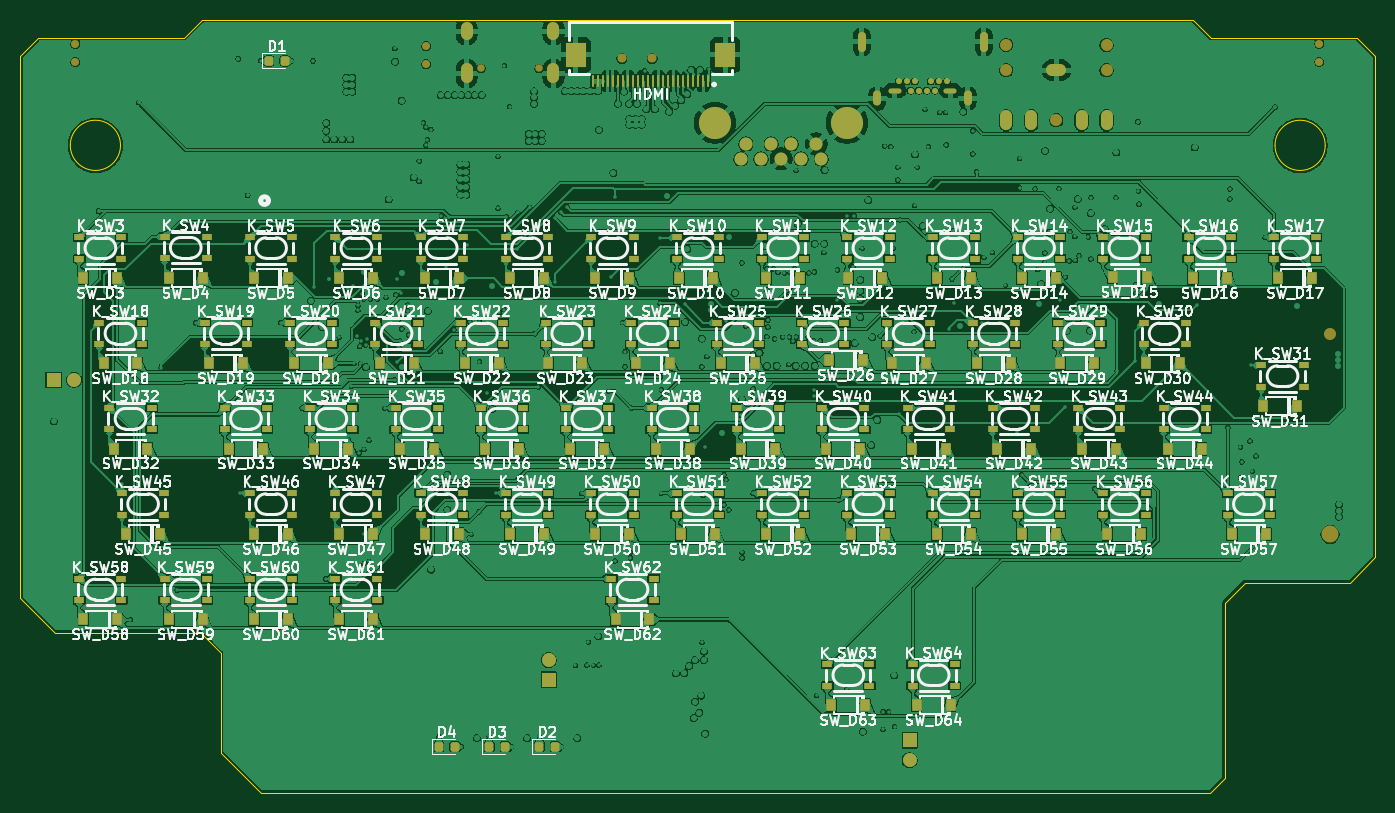
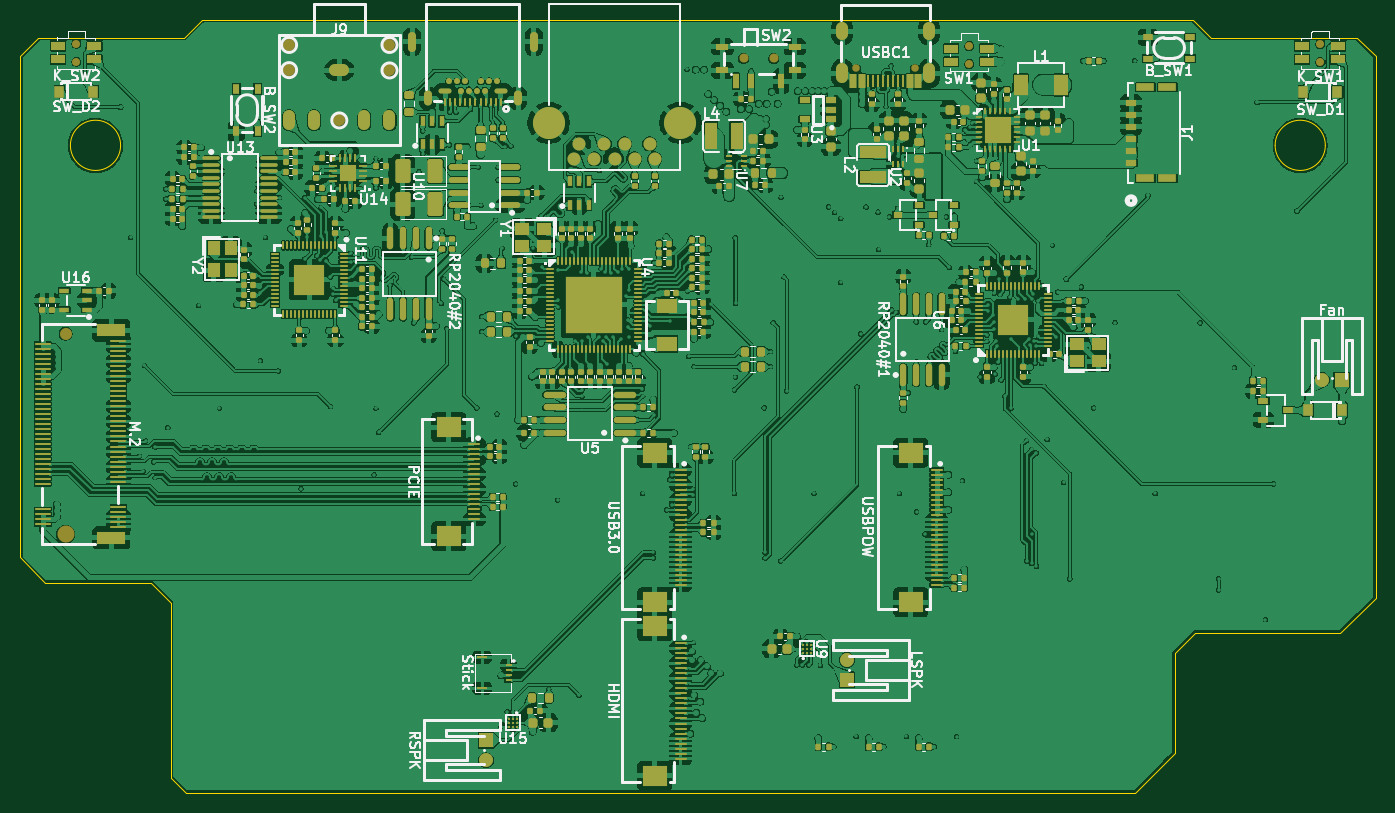
Circuit board: 9 layer files. Board 135.0 x 77.0 mm.
- bottom_copper: PortaRe0-B_Cu.gbl (1246225 bytes)
- bottom_mask: PortaRe0-B_Mask.gbs (35570 bytes)
- paste: PortaRe0-B_Paste.gbp (33471 bytes)
- bottom_silk: PortaRe0-B_Silkscreen.gbo (119230 bytes)
- outline: PortaRe0-Edge_Cuts.gm1 (1775 bytes)
- top_copper: PortaRe0-F_Cu.gtl (963731 bytes)
- top_mask: PortaRe0-F_Mask.gts (16544 bytes)
- paste: PortaRe0-F_Paste.gtp (14314 bytes)
- top_silk: PortaRe0-F_Silkscreen.gto (414876 bytes)

=== bottom_copper: PortaRe0-B_Cu.gbl (1246225 bytes, source omitted) ===
=== bottom_mask: PortaRe0-B_Mask.gbs (35570 bytes, source omitted) ===
=== paste: PortaRe0-B_Paste.gbp (33471 bytes, source omitted) ===
=== bottom_silk: PortaRe0-B_Silkscreen.gbo (119230 bytes, source omitted) ===
=== outline: PortaRe0-Edge_Cuts.gm1 ===
%TF.GenerationSoftware,KiCad,Pcbnew,9.0.4*%
%TF.CreationDate,2026-03-23T19:45:55+09:00*%
%TF.ProjectId,PortaRe0,506f7274-6152-4653-902e-6b696361645f,rev?*%
%TF.SameCoordinates,Original*%
%TF.FileFunction,Profile,NP*%
%FSLAX46Y46*%
G04 Gerber Fmt 4.6, Leading zero omitted, Abs format (unit mm)*
G04 Created by KiCad (PCBNEW 9.0.4) date 2026-03-23 19:45:55*
%MOMM*%
%LPD*%
G01*
G04 APERTURE LIST*
%TA.AperFunction,Profile*%
%ADD10C,0.050000*%
%TD*%
G04 APERTURE END LIST*
D10*
X189050000Y-54450000D02*
G75*
G02*
X184050000Y-54450000I-2500000J0D01*
G01*
X184050000Y-54450000D02*
G75*
G02*
X189050000Y-54450000I2500000J0D01*
G01*
X69050000Y-54450000D02*
G75*
G02*
X64050000Y-54450000I-2500000J0D01*
G01*
X64050000Y-54450000D02*
G75*
G02*
X69050000Y-54450000I2500000J0D01*
G01*
X194050000Y-45550000D02*
X192250000Y-43750000D01*
X177700000Y-43750000D02*
X175900000Y-41950000D01*
X177700000Y-43750000D02*
X192250000Y-43750000D01*
X59050000Y-45550000D02*
X60850000Y-43750000D01*
X75400000Y-43750000D02*
X77200000Y-41950000D01*
X75400000Y-43750000D02*
X60850000Y-43750000D01*
X194050000Y-95500000D02*
X194050000Y-45550000D01*
X179050000Y-100000000D02*
X181050000Y-98000000D01*
X62550000Y-103000000D02*
X77050000Y-103000000D01*
X79050000Y-114950000D02*
X83050000Y-118950000D01*
X191550000Y-98000000D02*
X194050000Y-95500000D01*
X177550000Y-118950000D02*
X179050000Y-117450000D01*
X191550000Y-98000000D02*
X181050000Y-98000000D01*
X59050000Y-45550000D02*
X59050000Y-99500000D01*
X83050000Y-118950000D02*
X177550000Y-118950000D01*
X77050000Y-103000000D02*
X79050000Y-105000000D01*
X175900000Y-41950000D02*
X77200000Y-41950000D01*
X79050000Y-105000000D02*
X79050000Y-114950000D01*
X62550000Y-103000000D02*
X59050000Y-99500000D01*
X179050000Y-100000000D02*
X179050000Y-117450000D01*
M02*

=== top_copper: PortaRe0-F_Cu.gtl (963731 bytes, source omitted) ===
=== top_mask: PortaRe0-F_Mask.gts (16544 bytes, source omitted) ===
=== paste: PortaRe0-F_Paste.gtp (14314 bytes, source omitted) ===
=== top_silk: PortaRe0-F_Silkscreen.gto (414876 bytes, source omitted) ===
